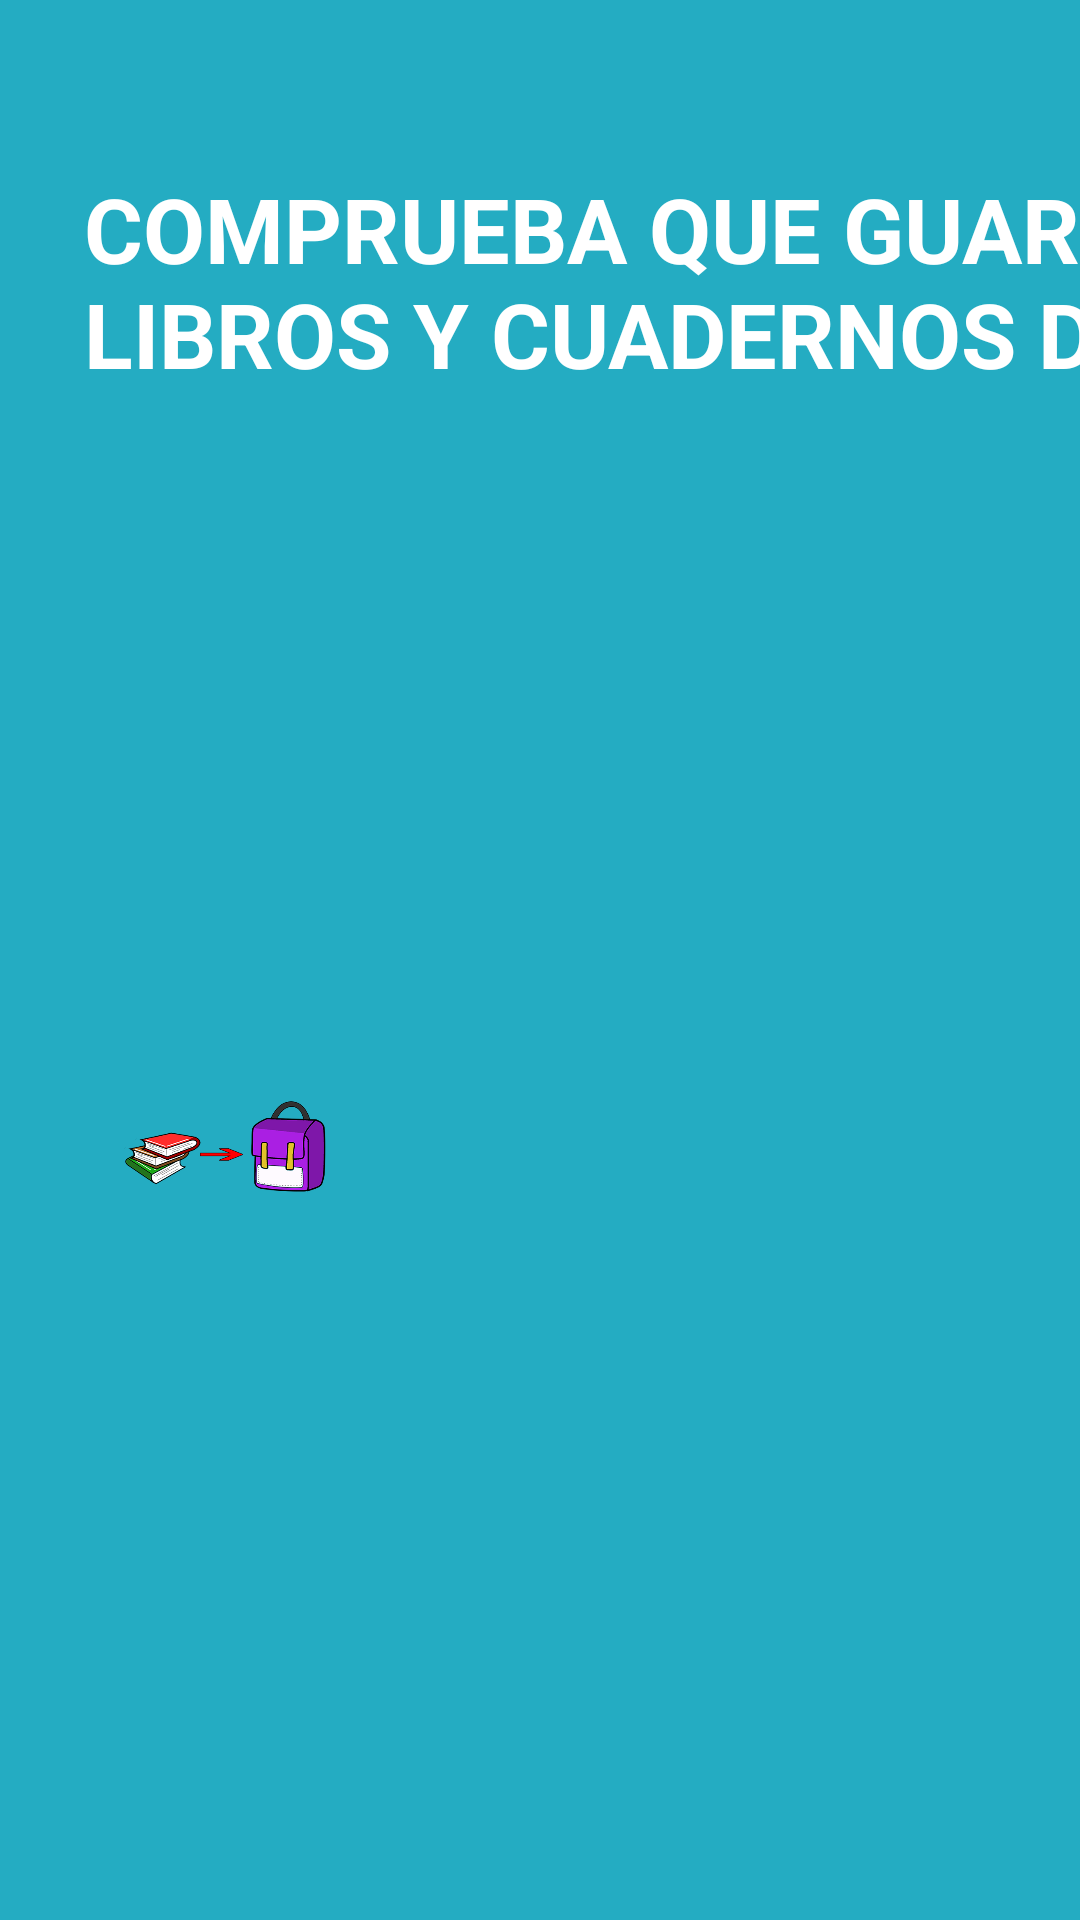

Here is an Android app screen rendered from its layout file. Give the layout XML and the strings, colors and styles it references.
<!-- AndroidManifest.xml: fallback theme Theme.MaterialComponents.DayNight.NoActionBar -->
<!-- res/layout/activity_organizar_mochila2.xml -->
<?xml version="1.0" encoding="utf-8"?>
<androidx.constraintlayout.widget.ConstraintLayout xmlns:android="http://schemas.android.com/apk/res/android"
    xmlns:app="http://schemas.android.com/apk/res-auto"
    xmlns:tools="http://schemas.android.com/tools"
    android:layout_width="match_parent"
    android:layout_height="match_parent"
    tools:context=".activity_organizar_mochila2"
    android:background="#24acc2">

    <TextView
        android:id="@+id/textView29"
        android:layout_width="0dp"
        android:layout_height="24dp"
        android:layout_marginStart="28dp"
        android:layout_marginLeft="28dp"
        android:layout_marginTop="16dp"
        android:layout_marginEnd="341dp"
        android:layout_marginRight="341dp"
        android:text="@string/String_organizaMochila"
        android:textColor="#000000"
        android:textSize="18dp"
        android:textStyle="bold"
        app:layout_constraintEnd_toEndOf="parent"
        app:layout_constraintStart_toStartOf="parent"
        app:layout_constraintTop_toTopOf="parent"
        tools:text="@string/String_organizaMochila" />

    <TextView
        android:id="@+id/textView30"
        android:layout_width="606dp"
        android:layout_height="wrap_content"
        android:layout_marginStart="28dp"
        android:layout_marginTop="16dp"
        android:layout_marginEnd="56dp"
        android:text="@string/String_diaSiguiente"
        android:textColor="#FFFFFF"
        android:textSize="30dp"
        android:textStyle="bold"
        app:layout_constraintEnd_toEndOf="parent"
        app:layout_constraintHorizontal_bias="0.0"
        app:layout_constraintStart_toStartOf="parent"
        app:layout_constraintTop_toBottomOf="@+id/textView29" />

    <ImageView
        android:id="@+id/imageView15"
        android:layout_width="0dp"
        android:layout_height="0dp"
        android:layout_marginStart="40dp"
        android:layout_marginTop="8dp"
        android:layout_marginEnd="8dp"
        android:layout_marginBottom="15dp"
        android:contentDescription="@string/String_tocanManana"
        app:layout_constraintBottom_toBottomOf="parent"
        app:layout_constraintEnd_toStartOf="@+id/button56"
        app:layout_constraintStart_toStartOf="parent"
        app:layout_constraintTop_toBottomOf="@+id/textView30"
        app:srcCompat="@mipmap/librosmochila" />

    <Button
        android:id="@+id/button27"
        android:layout_width="96dp"
        android:layout_height="77dp"
        android:layout_marginEnd="40dp"
        android:layout_marginBottom="32dp"
        android:background="@drawable/ic_keyboard_arrow_right_black_24dp"
        android:onClick="pasar3"
        android:textSize="14dp"
        app:layout_constraintBottom_toBottomOf="parent"
        app:layout_constraintEnd_toEndOf="parent" />

    <Button
        android:id="@+id/button56"
        android:layout_width="96dp"
        android:layout_height="77dp"
        android:layout_marginEnd="10dp"
        android:layout_marginBottom="32dp"
        android:background="@drawable/ic_keyboard_arrow_left_black_24dp"
        android:onClick="pasaratras"
        app:layout_constraintBottom_toBottomOf="parent"
        app:layout_constraintEnd_toStartOf="@+id/button27" />
</androidx.constraintlayout.widget.ConstraintLayout>
<!-- resources referenced by this layout -->
<resources>
  <!-- mipmap librosmochila: png bitmap (mipmap-mdpi, 56763 bytes) -->
  <string name="String_diaSiguiente">COMPRUEBA QUE GUARDAS SÓLO LOS LIBROS Y CUADERNOS DEL DÍA SIGUIENTE</string>
  <string name="String_organizaMochila">ORGANIZAR LA MOCHILA</string>
  <string name="String_tocanManana">COMPRUEBA QUE ASIGNATURAS \nTOCAN MAÑANA</string>
</resources>
